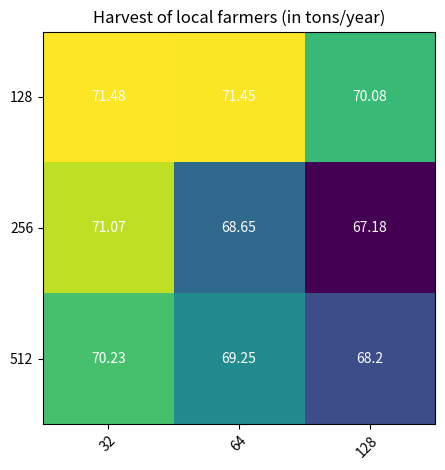

Here is the Python script that generated this plot:
import numpy as np
import matplotlib
import matplotlib.pyplot as plt

batches = ["32", "64", "128"]
dimension_out = ["128", "256", "512"]

metrics  = np.array([[71.48, 71.45, 70.08],
                    [71.07, 68.65, 67.18],
                    [70.23, 69.25, 68.2]])


fig, ax = plt.subplots()
im = ax.imshow(metrics)

# We want to show all ticks...
ax.set_xticks(np.arange(len(batches)))
ax.set_yticks(np.arange(len(dimension_out)))
# ... and label them with the respective list entries
ax.set_xticklabels(batches)
ax.set_yticklabels(dimension_out)

# Rotate the tick labels and set their alignment.
plt.setp(ax.get_xticklabels(), rotation=45, ha="right",
         rotation_mode="anchor")

# Loop over data dimensions and create text annotations.
for i in range(len(dimension_out)):
    for j in range(len(batches)):
        text = ax.text(j, i, metrics[i, j],
                       ha="center", va="center", color="w")

ax.set_title("Harvest of local farmers (in tons/year)")
fig.tight_layout()
plt.show()
